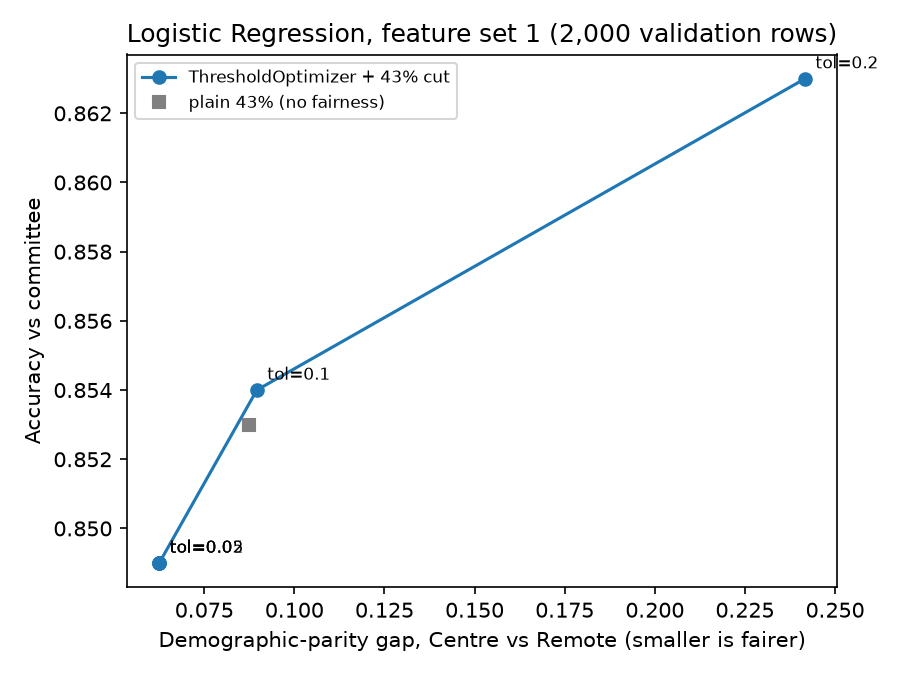

Values plotted in this chart, from the file beside it:
tol, parity_gap, accuracy, grant_rate
plain 43%, 0.0875, 0.853, 0.43
0.0, 0.0625, 0.849, 0.43
0.02, 0.0625, 0.849, 0.43
0.05, 0.0625, 0.849, 0.43
0.1, 0.0896, 0.854, 0.43
0.2, 0.2417, 0.863, 0.43
